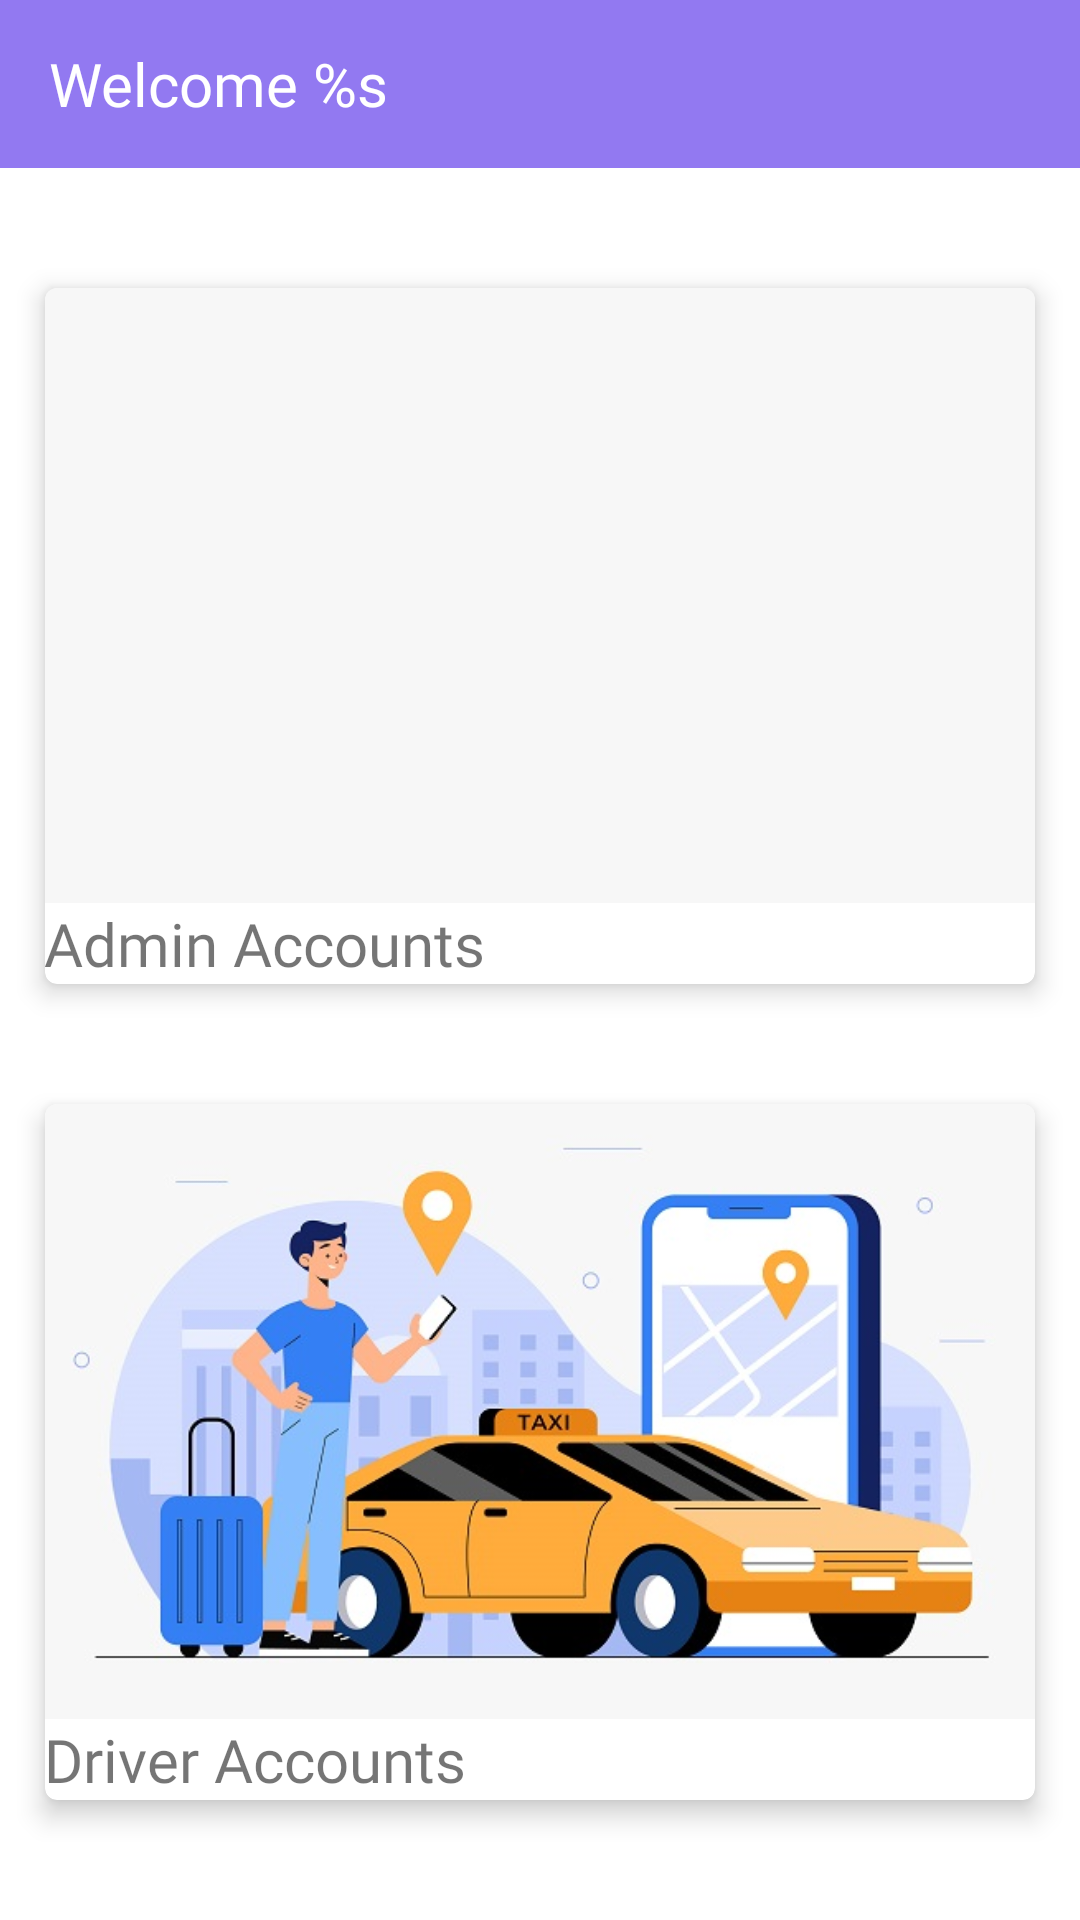

The Android layout XML behind this screen, and the referenced resources:
<!-- AndroidManifest.xml: application theme Theme.AfriRideAdmin -->
<!-- res/layout/fragment_home_page.xml -->
<androidx.constraintlayout.widget.ConstraintLayout
    xmlns:android="http://schemas.android.com/apk/res/android"
    xmlns:app="http://schemas.android.com/apk/res-auto"
    xmlns:tools="http://schemas.android.com/tools"
    android:layout_width="match_parent"
    android:layout_height="match_parent"
    tools:context=".HomePage">

    <com.google.android.material.appbar.AppBarLayout
        android:id="@+id/appBarLayout"
        android:layout_width="match_parent"
        android:layout_height="wrap_content"
        app:layout_constraintTop_toTopOf="parent"
        app:layout_constraintStart_toStartOf="parent">

        <androidx.appcompat.widget.Toolbar
            android:id="@+id/toolbar"
            android:layout_width="match_parent"
            android:layout_height="?attr/actionBarSize"
            android:background="@color/purple_500">

            <androidx.constraintlayout.widget.ConstraintLayout
                android:layout_width="match_parent"
                android:layout_height="match_parent">

                <TextView
                    android:id="@+id/toolbarTitle"
                    android:layout_width="wrap_content"
                    android:layout_height="match_parent"
                    android:fontFamily="@font/montserrat_bold"
                    android:text="@string/welcome_username"
                    android:textColor="@color/white"
                    android:textSize="20sp"
                    android:gravity="center"
                    app:layout_constraintStart_toStartOf="parent"
                    app:layout_constraintTop_toTopOf="parent" />

            </androidx.constraintlayout.widget.ConstraintLayout>
        </androidx.appcompat.widget.Toolbar>
    </com.google.android.material.appbar.AppBarLayout>

    <com.google.android.material.card.MaterialCardView
        android:id="@+id/adminAccountsCard"
        android:layout_width="match_parent"
        android:layout_height="0dp"
        android:layout_marginHorizontal="15dp"
        android:layout_marginTop="40dp"
        android:layout_marginBottom="20dp"
        app:cardElevation="5dp"
        app:layout_constraintTop_toBottomOf="@id/appBarLayout"
        app:layout_constraintBottom_toTopOf="@id/driverAccountsCard">

        <androidx.constraintlayout.widget.ConstraintLayout
            android:layout_width="match_parent"
            android:layout_height="match_parent">
            
            <ImageView
                android:layout_width="match_parent"
                android:layout_height="0dp"
                android:scaleType="centerCrop"
                android:src="@drawable/admin_image"
                android:background="@color/pale_grey"
                app:layout_constraintTop_toTopOf="parent"
                app:layout_constraintBottom_toTopOf="@id/adminAccountsTextView"/>

            <TextView
                android:id="@+id/adminAccountsTextView"
                android:layout_width="match_parent"
                android:layout_height="wrap_content"
                android:text="@string/admin_accounts"
                android:padding="@dimen/app_margin_size"
                android:textSize="20sp"
                android:fontFamily="@font/montserrat_medium"
                app:layout_constraintBottom_toBottomOf="parent"/>
            
        </androidx.constraintlayout.widget.ConstraintLayout>

    </com.google.android.material.card.MaterialCardView>

    <com.google.android.material.card.MaterialCardView
        android:id="@+id/driverAccountsCard"
        android:layout_width="match_parent"
        android:layout_height="0dp"
        android:layout_marginHorizontal="15dp"
        android:layout_marginTop="20dp"
        android:layout_marginBottom="40dp"
        app:cardElevation="5dp"
        app:layout_constraintTop_toBottomOf="@id/adminAccountsCard"
        app:layout_constraintBottom_toBottomOf="parent">

        <androidx.constraintlayout.widget.ConstraintLayout
            android:layout_width="match_parent"
            android:layout_height="match_parent">

            <ImageView
                android:layout_width="match_parent"
                android:layout_height="0dp"
                android:scaleType="centerCrop"
                android:src="@drawable/driver_image_2"
                app:layout_constraintTop_toTopOf="parent"
                app:layout_constraintBottom_toTopOf="@id/driverAccountsTextView"/>

            <TextView
                android:id="@+id/driverAccountsTextView"
                android:layout_width="match_parent"
                android:layout_height="wrap_content"
                android:text="@string/driver_accounts"
                android:padding="@dimen/app_margin_size"
                android:textSize="20sp"
                android:fontFamily="@font/montserrat_medium"
                app:layout_constraintBottom_toBottomOf="parent"/>

        </androidx.constraintlayout.widget.ConstraintLayout>

    </com.google.android.material.card.MaterialCardView>

</androidx.constraintlayout.widget.ConstraintLayout>
<!-- resources referenced by this layout -->
<resources>
  <color name="pale_grey">#F7F7F7</color>
  <color name="purple_500">#9279F1</color>
  <color name="white">#FFFFFFFF</color>
  <!-- drawable driver_image_2: jpg bitmap (drawable, 54135 bytes) -->
  <string name="admin_accounts">Admin Accounts</string>
  <string name="driver_accounts">Driver Accounts</string>
  <string name="welcome_username">Welcome %s</string>
  <style name="Theme.AfriRideAdmin" parent="Theme.MaterialComponents.DayNight.NoActionBar">
          
          <item name="colorPrimary">@color/purple_500</item>
          <item name="colorPrimaryVariant">@color/purple_700</item>
          <item name="colorOnPrimary">@color/white</item>
          
          <item name="colorSecondary">@color/purple_200</item>
          <item name="colorSecondaryVariant">@color/purple_700</item>
          <item name="colorOnSecondary">@color/black</item>
          
          <item name="android:statusBarColor" tools:targetApi="l">?attr/colorPrimaryVariant</item>
          
          <item name="snackbarStyle">@style/Widget.SnackBar</item>
      </style>
  <color name="purple_700">#523D95</color>
  <color name="purple_200">#CDC5FF</color>
  <color name="black">#222639</color>
  <style name="Widget.SnackBar" parent="Widget.MaterialComponents.Snackbar">
          <item name="android:layout_margin">0dp</item>
      </style>
</resources>
